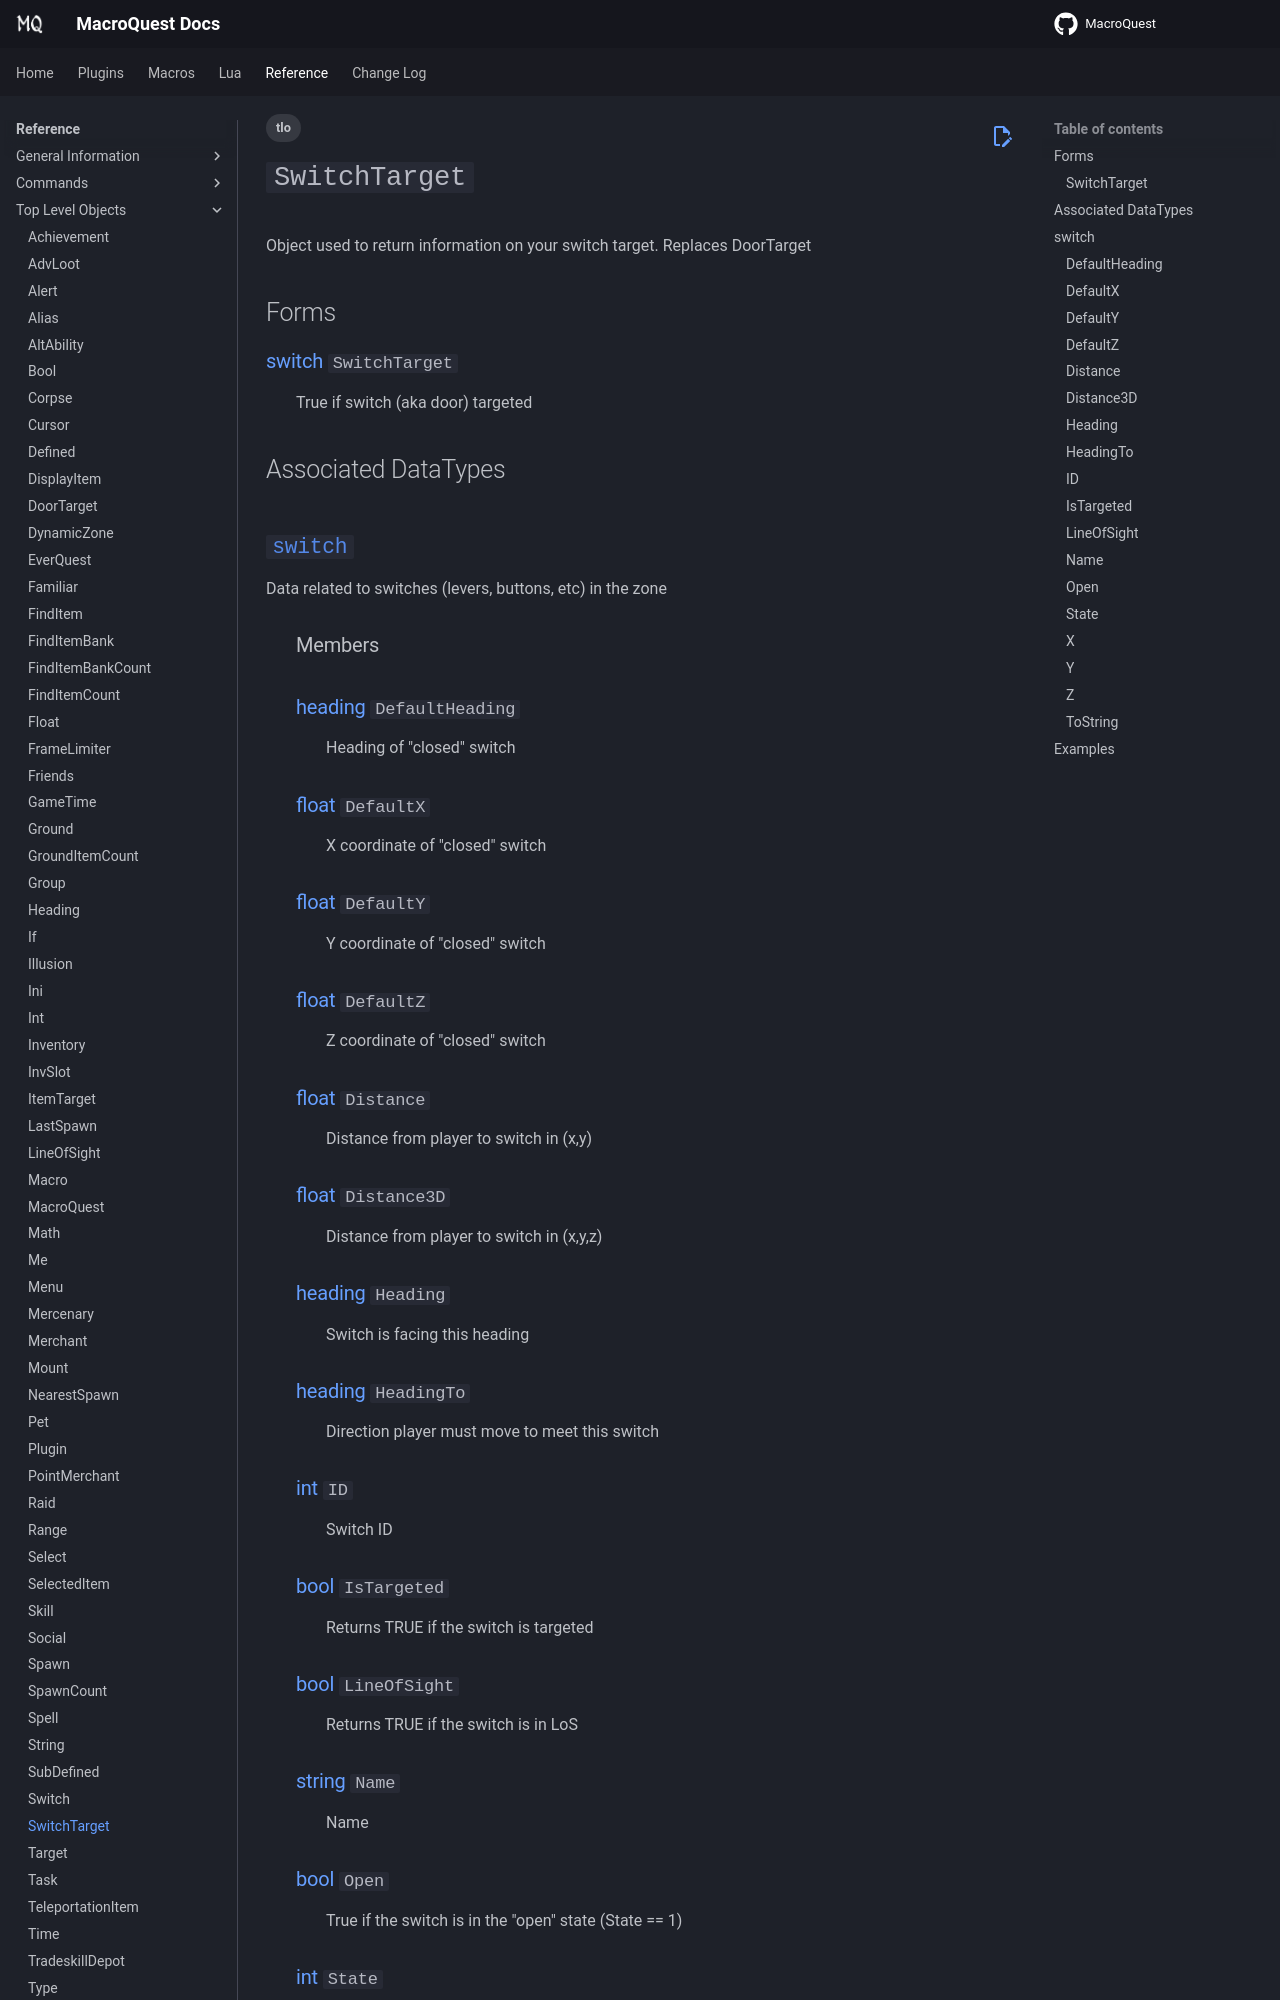

repository: macroquest/docs · page: reference/top-level-objects/tlo-switchtarget/index.html · generator: jekyll

---
tags:
  - tlo
---
# `SwitchTarget`

<!--tlo-desc-start-->
Object used to return information on your switch target. Replaces DoorTarget
<!--tlo-desc-end-->

## Forms
<!--tlo-forms-start-->
### {{ renderMember(type='switch', name='SwitchTarget') }}

:   True if switch (aka door) targeted

<!--tlo-forms-end-->

## Associated DataTypes
<!--tlo-datatypes-start-->
